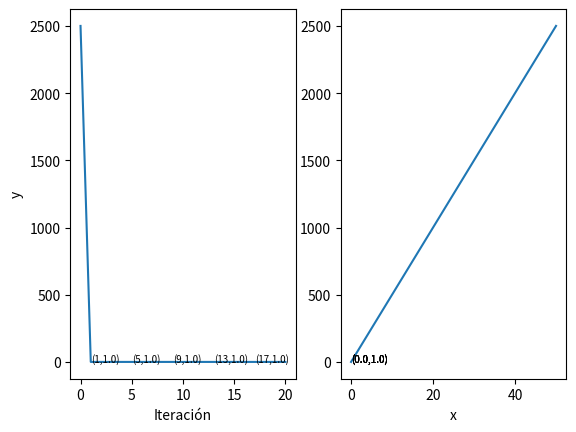

The matplotlib source for this figure:
import matplotlib.pyplot as plt
import math
import random


# Ejemplo del gradiente descendente aplicado a la función y = x^2 + 1
# La ecuación matemática para el gradiente (derivada) es = 2*x


def gd():
    #inicialización de variables
    tp = 0.5
    iteraciones =[]
    y = []
    x = []

    #añadir los valores iniciales
    iteraciones.append(0)
    x.append(50)
    #x.append(random.randint(0,50)) #x inicial
    x_i = x[0]
    y.append(x_i**2+1)

    for i in range(20): #se definen las iteraciones
        
        x_i= x_i - tp*(2*x_i) #se aplica el gradiente descendiente
        x.append(x_i)
        y.append(x_i**2+1)
        iteraciones.append(i+1)

        print('-------------------------------')
        print('Iteracion ', str(i+1), ' x = ', x_i, ' y = ', str(x_i**2+1))

    print('-------------------------------')

    plt.subplot(1,2,1)
    plt.plot(iteraciones, y)
    plt.xlabel('Iteración')
    plt.ylabel('y')
    for i in range(1,len(x),4):
        plt.text(iteraciones[i], y[i], "("+str(round(iteraciones[i], 2)) +
                 ","+str(round(y[i], 2))+")", fontsize=7)




    plt.subplot(1, 2, 2)
    plt.plot(x,y)
    plt.xlabel('x')
    # plt.ylabel('y')

    for i in range(1, len(x), 4):
        plt.text(x[i], y[i], "("+str(round(x[i], 2)) + ","+str(round(y[i], 2))+")", fontsize=7)
        # plt.text(x[len(x)-1], y[len(y)-1], "("+str(round(x[len(x)-1], 2)) + ","+str(round(y[len(y)-1], 2))+")", fontsize=5)

    plt.show()
        
        
        







if __name__ == "__main__":
    gd()
